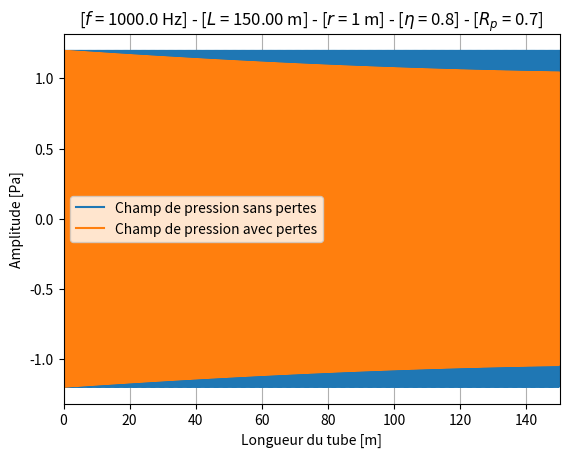

Here is the Python script that generated this plot:
import numpy as np 
import matplotlib.pyplot as plt 
import matplotlib.animation as animation

# Constantes initialisation
L = 150                         # Longueur du tube de Kundt en m
r = 1                       # Diamètre du tube en m
V_0 = 10                        # Vitesse d'oscillation du piston en x = 0
f = 1000                         # Fréquence du signal en Hz
eta = 0.8						# tube ouvert pour 0
rho = 1.2                       # Densité du milieu en kg.m^-3
c = 340                         # Célérité de l'onde 
omega = 2 * np.pi * f           # Pulsation
k = omega/c                     # Nombre d'onde
z_c = rho* c					# Impédance acoustique dépendant du milieu
R_p = 0.7						    # Coefficient de réflexion
A = 2							# Amplitude de l'onde incidente

# Dispersion et atténuation
alpha = 3e-5 * np.sqrt(f)/ r
k_d = k + (1 - 1j) * alpha

# Variables temps, espace
x = np.arange(0, L, 1/f)

# Pression, vitesse
p_i = A * np.exp(-1j * k * x)
p_r = A * R_p * np.exp(1j * k * x) 
	# somme de la pression incidente et réfléchie pour obtenir l'onde stationnaire
p_tot = np.asarray((p_i + p_r))

# attén, dispers
p_i_d = A * np.exp(-1j * k_d * x)
p_r_d = A * R_p * np.exp(1j * k_d * x) 
p_tot_d = np.asarray((p_i_d + p_r_d))

# initialisation de la figure
fig, ax = plt.subplots(1, 1)

# fonction pour ajouter la partie temporelle 
# au nombre complexe calculé et calcul en réel
# pour obtenir le signal physique prêt à tracer
def reel(cplx, time):
    return np.real(cplx * np.exp(1j * omega * time))

p_tot_re = reel(p_tot, 0.0042)
p_tot_d_re = reel(p_tot_d, 0.0042)


ax.plot(x, p_tot_re, '-', label="Champ de pression sans pertes")
ax.plot(x, p_tot_d_re, '-', label="Champ de pression avec pertes")

ax.set_ylabel("Amplitude [Pa]")
ax.set_xlabel("Longueur du tube [m]")
ax.set_title(r"[$f$ = {:.1f} Hz] - [$L$ = {:.2f} m] - [$r$ = {} m] - [$\eta$ = {:.1f}] - [$R_p$ = {:.1f}]".format(f, L, r, eta, R_p))

ax.set_xlim(0, L)
#ax.set_xticks([0, L/4, L/2, (3*L)/4, L])
ax.grid()
ax.legend()

plt.show()